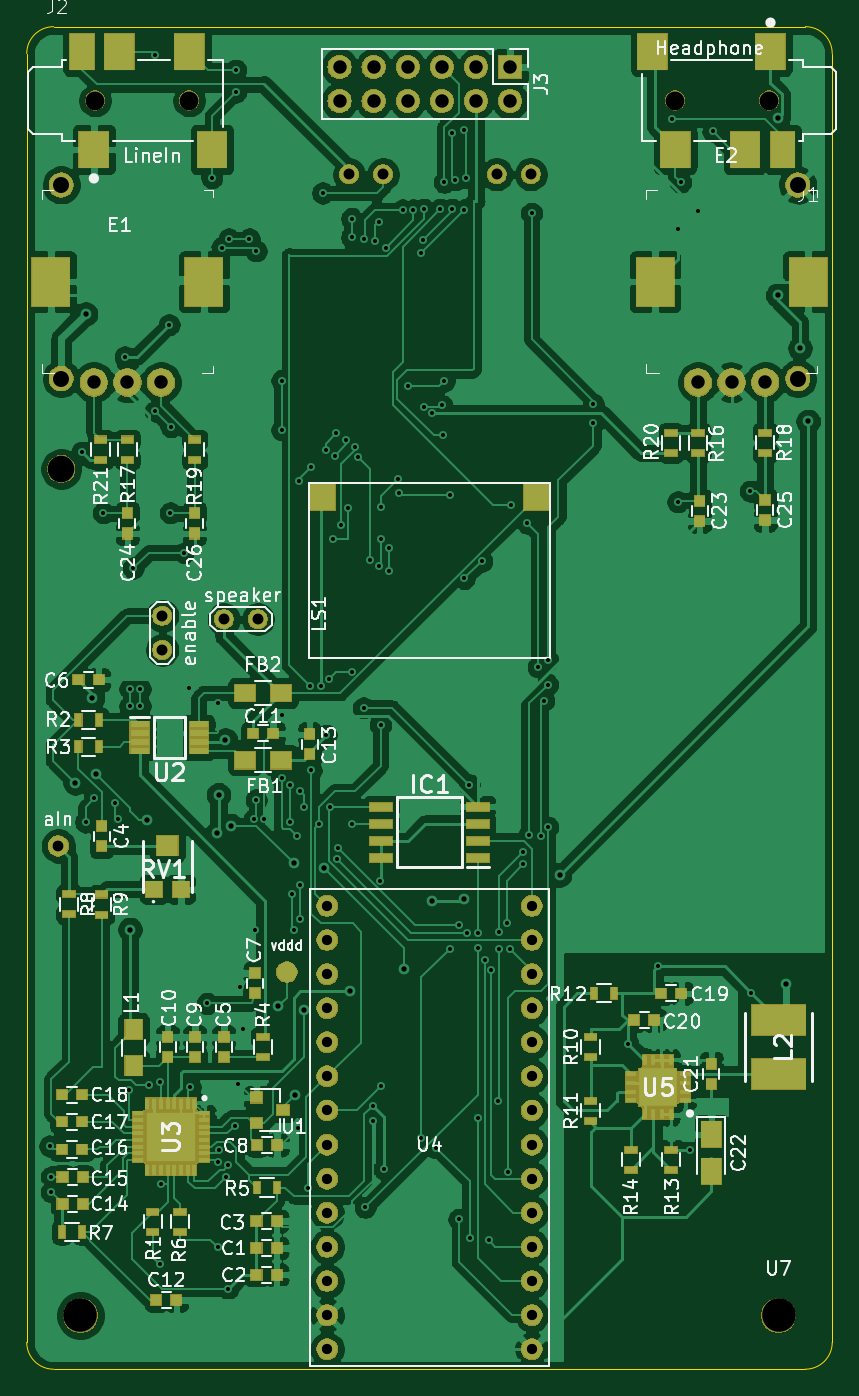
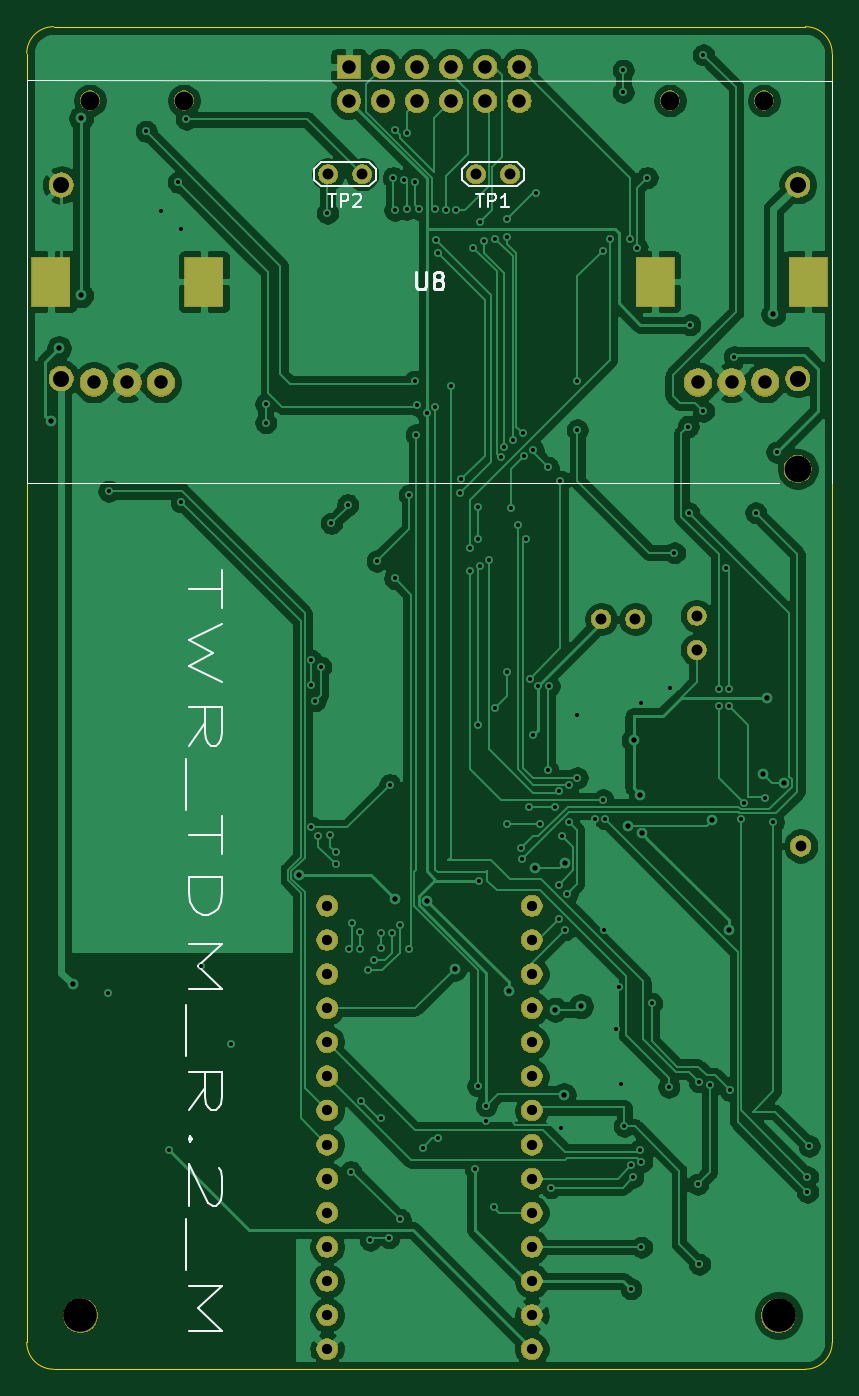
Circuit board: 10 layer files. Board 60.0 x 100.0 mm.
- bottom_copper: tdm_mainboard-B_Cu.gbl (171818 bytes)
- bottom_mask: tdm_mainboard-B_Mask.gbs (63922 bytes)
- paste: tdm_mainboard-B_Paste.gbp (495 bytes)
- bottom_silk: tdm_mainboard-B_SilkS.gbo (5769 bytes)
- outline: tdm_mainboard-Edge_Cuts.gm1 (972 bytes)
- top_copper: tdm_mainboard-F_Cu.gtl (299523 bytes)
- top_mask: tdm_mainboard-F_Mask.gts (88847 bytes)
- paste: tdm_mainboard-F_Paste.gtp (7730 bytes)
- top_silk: tdm_mainboard-F_SilkS.gto (67790 bytes)
- drill: tdm_mainboard.drl (4506 bytes)

=== bottom_copper: tdm_mainboard-B_Cu.gbl (171818 bytes, source omitted) ===
=== bottom_mask: tdm_mainboard-B_Mask.gbs (63922 bytes, source omitted) ===
=== paste: tdm_mainboard-B_Paste.gbp ===
G04 #@! TF.GenerationSoftware,KiCad,Pcbnew,(5.1.2)-2*
G04 #@! TF.CreationDate,2019-11-23T11:04:55-05:00*
G04 #@! TF.ProjectId,tdm_mainboard,74646d5f-6d61-4696-9e62-6f6172642e6b,rev?*
G04 #@! TF.SameCoordinates,Original*
G04 #@! TF.FileFunction,Paste,Bot*
G04 #@! TF.FilePolarity,Positive*
%FSLAX46Y46*%
G04 Gerber Fmt 4.6, Leading zero omitted, Abs format (unit mm)*
G04 Created by KiCad (PCBNEW (5.1.2)-2) date 2019-11-23 11:04:55*
%MOMM*%
%LPD*%
G04 APERTURE LIST*
G04 APERTURE END LIST*
M02*

=== bottom_silk: tdm_mainboard-B_SilkS.gbo ===
G04 #@! TF.GenerationSoftware,KiCad,Pcbnew,(5.1.2)-2*
G04 #@! TF.CreationDate,2019-11-23T11:04:55-05:00*
G04 #@! TF.ProjectId,tdm_mainboard,74646d5f-6d61-4696-9e62-6f6172642e6b,rev?*
G04 #@! TF.SameCoordinates,Original*
G04 #@! TF.FileFunction,Legend,Bot*
G04 #@! TF.FilePolarity,Positive*
%FSLAX46Y46*%
G04 Gerber Fmt 4.6, Leading zero omitted, Abs format (unit mm)*
G04 Created by KiCad (PCBNEW (5.1.2)-2) date 2019-11-23 11:04:55*
%MOMM*%
%LPD*%
G04 APERTURE LIST*
%ADD10C,0.150000*%
%ADD11C,0.100000*%
%ADD12C,0.254000*%
G04 APERTURE END LIST*
D10*
X65432952Y-60463523D02*
X65432952Y-63320666D01*
X67932952Y-61892095D02*
X65432952Y-61892095D01*
X65432952Y-64511142D02*
X67932952Y-65701619D01*
X66147238Y-66654000D01*
X67932952Y-67606380D01*
X65432952Y-68796857D01*
X67932952Y-73558761D02*
X66742476Y-71892095D01*
X67932952Y-70701619D02*
X65432952Y-70701619D01*
X65432952Y-72606380D01*
X65552000Y-73082571D01*
X65671047Y-73320666D01*
X65909142Y-73558761D01*
X66266285Y-73558761D01*
X66504380Y-73320666D01*
X66623428Y-73082571D01*
X66742476Y-72606380D01*
X66742476Y-70701619D01*
X68171047Y-74511142D02*
X68171047Y-78320666D01*
X65432952Y-78796857D02*
X65432952Y-81654000D01*
X67932952Y-80225428D02*
X65432952Y-80225428D01*
X67932952Y-83320666D02*
X65432952Y-83320666D01*
X65432952Y-84511142D01*
X65552000Y-85225428D01*
X65790095Y-85701619D01*
X66028190Y-85939714D01*
X66504380Y-86177809D01*
X66861523Y-86177809D01*
X67337714Y-85939714D01*
X67575809Y-85701619D01*
X67813904Y-85225428D01*
X67932952Y-84511142D01*
X67932952Y-83320666D01*
X67932952Y-88320666D02*
X65432952Y-88320666D01*
X67218666Y-89987333D01*
X65432952Y-91654000D01*
X67932952Y-91654000D01*
X68171047Y-92844476D02*
X68171047Y-96654000D01*
X67932952Y-100701619D02*
X66742476Y-99034952D01*
X67932952Y-97844476D02*
X65432952Y-97844476D01*
X65432952Y-99749238D01*
X65552000Y-100225428D01*
X65671047Y-100463523D01*
X65909142Y-100701619D01*
X66266285Y-100701619D01*
X66504380Y-100463523D01*
X66623428Y-100225428D01*
X66742476Y-99749238D01*
X66742476Y-97844476D01*
X67694857Y-102844476D02*
X67813904Y-103082571D01*
X67932952Y-102844476D01*
X67813904Y-102606380D01*
X67694857Y-102844476D01*
X67932952Y-102844476D01*
X65671047Y-104987333D02*
X65552000Y-105225428D01*
X65432952Y-105701619D01*
X65432952Y-106892095D01*
X65552000Y-107368285D01*
X65671047Y-107606380D01*
X65909142Y-107844476D01*
X66147238Y-107844476D01*
X66504380Y-107606380D01*
X67932952Y-104749238D01*
X67932952Y-107844476D01*
X68171047Y-108796857D02*
X68171047Y-112606380D01*
X67932952Y-113796857D02*
X65432952Y-113796857D01*
X67218666Y-115463523D01*
X65432952Y-117130190D01*
X67932952Y-117130190D01*
D11*
X20035000Y-54000000D02*
X20035000Y-24015000D01*
X20035000Y-24015000D02*
X79965000Y-24000000D01*
X79965000Y-24000000D02*
X79965000Y-54000000D01*
X79965000Y-54000000D02*
X24000000Y-54000000D01*
D10*
X54470000Y-31900000D02*
X58070000Y-31900000D01*
X58070000Y-31900000D02*
X58570000Y-31400000D01*
X58570000Y-31400000D02*
X58570000Y-30600000D01*
X58570000Y-30600000D02*
X58070000Y-30100000D01*
X58070000Y-30100000D02*
X54470000Y-30100000D01*
X54470000Y-30100000D02*
X53970000Y-30600000D01*
X53970000Y-30600000D02*
X53970000Y-31400000D01*
X53970000Y-31400000D02*
X54470000Y-31900000D01*
X43470000Y-31900000D02*
X47070000Y-31900000D01*
X47070000Y-31900000D02*
X47570000Y-31400000D01*
X47570000Y-31400000D02*
X47570000Y-30600000D01*
X47570000Y-30600000D02*
X47070000Y-30100000D01*
X47070000Y-30100000D02*
X43470000Y-30100000D01*
X43470000Y-30100000D02*
X42970000Y-30600000D01*
X42970000Y-30600000D02*
X42970000Y-31400000D01*
X42970000Y-31400000D02*
X43470000Y-31900000D01*
D12*
X50967619Y-38304523D02*
X50967619Y-39332619D01*
X50907142Y-39453571D01*
X50846666Y-39514047D01*
X50725714Y-39574523D01*
X50483809Y-39574523D01*
X50362857Y-39514047D01*
X50302380Y-39453571D01*
X50241904Y-39332619D01*
X50241904Y-38304523D01*
X49455714Y-38848809D02*
X49576666Y-38788333D01*
X49637142Y-38727857D01*
X49697619Y-38606904D01*
X49697619Y-38546428D01*
X49637142Y-38425476D01*
X49576666Y-38365000D01*
X49455714Y-38304523D01*
X49213809Y-38304523D01*
X49092857Y-38365000D01*
X49032380Y-38425476D01*
X48971904Y-38546428D01*
X48971904Y-38606904D01*
X49032380Y-38727857D01*
X49092857Y-38788333D01*
X49213809Y-38848809D01*
X49455714Y-38848809D01*
X49576666Y-38909285D01*
X49637142Y-38969761D01*
X49697619Y-39090714D01*
X49697619Y-39332619D01*
X49637142Y-39453571D01*
X49576666Y-39514047D01*
X49455714Y-39574523D01*
X49213809Y-39574523D01*
X49092857Y-39514047D01*
X49032380Y-39453571D01*
X48971904Y-39332619D01*
X48971904Y-39090714D01*
X49032380Y-38969761D01*
X49092857Y-38909285D01*
X49213809Y-38848809D01*
D10*
X57531904Y-32452380D02*
X56960476Y-32452380D01*
X57246190Y-33452380D02*
X57246190Y-32452380D01*
X56627142Y-33452380D02*
X56627142Y-32452380D01*
X56246190Y-32452380D01*
X56150952Y-32500000D01*
X56103333Y-32547619D01*
X56055714Y-32642857D01*
X56055714Y-32785714D01*
X56103333Y-32880952D01*
X56150952Y-32928571D01*
X56246190Y-32976190D01*
X56627142Y-32976190D01*
X55674761Y-32547619D02*
X55627142Y-32500000D01*
X55531904Y-32452380D01*
X55293809Y-32452380D01*
X55198571Y-32500000D01*
X55150952Y-32547619D01*
X55103333Y-32642857D01*
X55103333Y-32738095D01*
X55150952Y-32880952D01*
X55722380Y-33452380D01*
X55103333Y-33452380D01*
X46531904Y-32452380D02*
X45960476Y-32452380D01*
X46246190Y-33452380D02*
X46246190Y-32452380D01*
X45627142Y-33452380D02*
X45627142Y-32452380D01*
X45246190Y-32452380D01*
X45150952Y-32500000D01*
X45103333Y-32547619D01*
X45055714Y-32642857D01*
X45055714Y-32785714D01*
X45103333Y-32880952D01*
X45150952Y-32928571D01*
X45246190Y-32976190D01*
X45627142Y-32976190D01*
X44103333Y-33452380D02*
X44674761Y-33452380D01*
X44389047Y-33452380D02*
X44389047Y-32452380D01*
X44484285Y-32595238D01*
X44579523Y-32690476D01*
X44674761Y-32738095D01*
M02*

=== outline: tdm_mainboard-Edge_Cuts.gm1 ===
G04 #@! TF.GenerationSoftware,KiCad,Pcbnew,(5.1.2)-2*
G04 #@! TF.CreationDate,2019-11-23T11:04:55-05:00*
G04 #@! TF.ProjectId,tdm_mainboard,74646d5f-6d61-4696-9e62-6f6172642e6b,rev?*
G04 #@! TF.SameCoordinates,Original*
G04 #@! TF.FileFunction,Profile,NP*
%FSLAX46Y46*%
G04 Gerber Fmt 4.6, Leading zero omitted, Abs format (unit mm)*
G04 Created by KiCad (PCBNEW (5.1.2)-2) date 2019-11-23 11:04:55*
%MOMM*%
%LPD*%
G04 APERTURE LIST*
%ADD10C,0.050000*%
G04 APERTURE END LIST*
D10*
X20000000Y-22000000D02*
G75*
G02X22000000Y-20000000I2000000J0D01*
G01*
X22000000Y-120000000D02*
G75*
G02X20000000Y-118000000I0J2000000D01*
G01*
X80000000Y-118000000D02*
G75*
G02X78000000Y-120000000I-2000000J0D01*
G01*
X78000000Y-20000000D02*
G75*
G02X80000000Y-22000000I0J-2000000D01*
G01*
X80000000Y-118000000D02*
X80000000Y-22000000D01*
X78000000Y-20000000D02*
X22000000Y-20000000D01*
X22000000Y-120000000D02*
X78000000Y-120000000D01*
X20000000Y-22000000D02*
X20000000Y-118000000D01*
M02*

=== top_copper: tdm_mainboard-F_Cu.gtl (299523 bytes, source omitted) ===
=== top_mask: tdm_mainboard-F_Mask.gts (88847 bytes, source omitted) ===
=== paste: tdm_mainboard-F_Paste.gtp (7730 bytes, source omitted) ===
=== top_silk: tdm_mainboard-F_SilkS.gto (67790 bytes, source omitted) ===
=== drill: tdm_mainboard.drl ===
M48
; DRILL file {KiCad (5.1.2)-2} date 11/23/2019 11:04:59 AM
; FORMAT={-:-/ absolute / inch / decimal}
; #@! TF.CreationDate,2019-11-23T11:04:59-05:00
; #@! TF.GenerationSoftware,Kicad,Pcbnew,(5.1.2)-2
FMAT,2
INCH
T1C0.0118
T2C0.0157
T3C0.0300
T4C0.0315
T5C0.0320
T6C0.0394
T7C0.0469
T8C0.0709
T9C0.0551
T10C0.0780
T11C0.0984
%
G90
G05
T1
X0.855Y-4.07
X0.86Y-4.16
X0.86Y-4.205
X0.95Y-2.035
X0.96Y-3.12
X0.985Y-3.05
X1.0118Y-2.2126
X1.0463Y-3.0637
X1.0546Y-3.1123
X1.075Y-1.755
X1.0869Y-3.9069
X1.09Y-2.73
X1.09Y-2.78
X1.1Y-2.375
X1.12Y-2.73
X1.12Y-2.78
X1.1469Y-3.8919
X1.165Y-0.87
X1.165Y-1.915
X1.1769Y-3.8819
X1.1769Y-4.4169
X1.1819Y-4.1819
X1.2047Y-1.6614
X1.2087Y-2.2126
X1.21Y-1.96
X1.25Y-2.33
X1.2619Y-2.7269
X1.2669Y-3.8969
X1.3169Y-3.6519
X1.33Y-1.23
X1.3469Y-2.7719
X1.3469Y-4.1169
X1.3469Y-4.3669
X1.3519Y-4.0819
X1.36Y-1.435
X1.3719Y-4.1619
X1.3769Y-4.1269
X1.378Y-4.4882
X1.38Y-1.41
X1.3969Y-4.0119
X1.4Y-0.915
X1.4Y-0.98
X1.4069Y-3.8869
X1.4134Y-3.6024
X1.4219Y-3.7269
X1.44Y-1.41
X1.455Y-3.11
X1.4567Y-3.437
X1.46Y-1.445
X1.46Y-3.055
X1.4843Y-3.1102
X1.535Y-1.825
X1.535Y-1.97
X1.535Y-2.805
X1.535Y-2.99
X1.56Y-3.01
X1.56Y-3.12
X1.565Y-3.33
X1.57Y-3.435
X1.58Y-3.16
X1.5819Y-4.0169
X1.585Y-2.12
X1.59Y-3.03
X1.59Y-3.305
X1.59Y-3.405
X1.6Y-3.075
X1.6119Y-4.1919
X1.6181Y-2.7205
X1.62Y-2.08
X1.622Y-2.9685
X1.645Y-3.125
X1.65Y-2.72
X1.655Y-1.275
X1.665Y-2.03
X1.665Y-2.865
X1.675Y-2.7
X1.6754Y-3.0746
X1.685Y-2.29
X1.69Y-2.045
X1.695Y-1.98
X1.6969Y-3.2283
X1.7008Y-3.1969
X1.71Y-2.25
X1.725Y-2.0
X1.73Y-2.2
X1.74Y-1.35
X1.74Y-1.405
X1.74Y-2.68
X1.74Y-3.125
X1.75Y-2.02
X1.76Y-2.05
X1.775Y-1.41
X1.775Y-2.785
X1.78Y-4.25
X1.795Y-2.35
X1.8019Y-3.9519
X1.8019Y-3.9969
X1.81Y-1.415
X1.82Y-1.36
X1.82Y-2.37
X1.8228Y-3.2913
X1.825Y-2.195
X1.825Y-2.29
X1.825Y-2.835
X1.8268Y-3.8937
X1.8346Y-4.1378
X1.84Y-1.435
X1.85Y-2.315
X1.85Y-2.385
X1.875Y-2.115
X1.878Y-2.1535
X1.89Y-1.325
X1.9055Y-1.8425
X1.92Y-1.325
X1.9449Y-4.0472
X1.945Y-1.45
X1.9488Y-1.4134
X1.9528Y-1.3228
X1.9528Y-1.9016
X1.9764Y-1.9213
X1.9882Y-4.0748
X2.0Y-1.3228
X2.0039Y-1.8976
X2.0079Y-1.9843
X2.0118Y-1.2441
X2.0118Y-1.8268
X2.0276Y-2.1614
X2.0276Y-3.4921
X2.0354Y-1.0984
X2.0354Y-1.3228
X2.0433Y-1.2362
X2.055Y-4.285
X2.0551Y-3.4213
X2.07Y-1.09
X2.07Y-1.325
X2.0709Y-2.4055
X2.075Y-1.23
X2.0787Y-3.4449
X2.085Y-3.01
X2.0866Y-4.3386
X2.11Y-3.445
X2.11Y-3.49
X2.1102Y-3.9882
X2.122Y-2.3543
X2.1299Y-3.5236
X2.1417Y-4.3465
X2.1496Y-3.5551
X2.1693Y-3.937
X2.1732Y-3.4409
X2.1732Y-3.4921
X2.1969Y-3.4173
X2.2Y-4.145
X2.2047Y-3.4921
X2.2087Y-2.189
X2.2441Y-3.2087
X2.2441Y-3.2441
X2.2559Y-2.2441
X2.2598Y-3.1575
X2.2677Y-1.3346
X2.2874Y-2.6654
X2.2953Y-3.1614
X2.3031Y-2.7638
X2.315Y-2.6457
X2.315Y-2.7165
X2.315Y-3.135
X2.4488Y-1.8937
X2.4488Y-1.9488
X2.5492Y-3.7697
X2.6378Y-3.5433
X2.6811Y-1.0591
X2.6969Y-1.3819
X2.6969Y-2.1811
X2.7047Y-1.2441
X2.7319Y-4.0819
X2.7559Y-1.3268
X2.7992Y-1.0945
X2.9094Y-2.1496
X2.9125Y-3.6212
T2
X0.93Y-3.005
X0.96Y-1.63
X0.98Y-2.755
X0.99Y-2.98
X1.09Y-3.435
X1.14Y-3.115
X1.345Y-3.1532
X1.35Y-3.04
X1.37Y-2.88
X1.385Y-3.13
X1.525Y-3.66
X1.57Y-3.24
X1.575Y-3.92
X1.6Y-3.67
X1.66Y-3.255
X1.735Y-3.615
X1.895Y-3.55
X1.975Y-3.35
X2.07Y-3.345
X2.35Y-3.275
X2.99Y-1.056
X2.99Y-1.575
X3.015Y-3.595
X3.055Y-1.73
X3.079Y-1.945
T3
X1.6685Y-3.3657
X1.6685Y-3.4657
X1.6685Y-3.5657
X1.6685Y-3.6657
X1.6685Y-3.7657
X1.6685Y-3.8657
X1.6685Y-3.9657
X1.6685Y-4.0657
X1.6685Y-4.1657
X1.6685Y-4.2657
X1.6685Y-4.3657
X1.6685Y-4.4657
X1.6685Y-4.5657
X1.6685Y-4.6657
X2.2685Y-3.3657
X2.2685Y-3.4657
X2.2685Y-3.5657
X2.2685Y-3.6657
X2.2685Y-3.7657
X2.2685Y-3.8657
X2.2685Y-3.9657
X2.2685Y-4.0657
X2.2685Y-4.1657
X2.2685Y-4.2657
X2.2685Y-4.3657
X2.2685Y-4.4657
X2.2685Y-4.5657
X2.2685Y-4.6657
T4
X0.88Y-3.19
T5
X1.7323Y-1.2205
X1.8323Y-1.2205
X1.185Y-2.515
X1.185Y-2.615
X1.365Y-2.525
X1.465Y-2.525
X2.1654Y-1.2205
X2.2654Y-1.2205
T6
X1.7047Y-0.9055
X1.7047Y-1.0055
X1.8047Y-0.9055
X1.8047Y-1.0055
X1.9047Y-0.9055
X1.9047Y-1.0055
X2.0047Y-0.9055
X2.0047Y-1.0055
X2.1047Y-0.9055
X2.1047Y-1.0055
X2.2047Y-0.9055
X2.2047Y-1.0055
X0.9843Y-1.8307
X1.0827Y-1.8307
X1.1811Y-1.8307
X2.7559Y-1.8307
X2.8543Y-1.8307
X2.9528Y-1.8307
T7
X0.8886Y-1.2516
X0.8886Y-1.8193
X3.0484Y-1.2516
X3.0484Y-1.8193
T9
X2.689Y-1.0039
X2.9646Y-1.0039
X0.9882Y-1.0039
X1.2638Y-1.0039
T10
X0.8886Y-2.0843
T11
X2.9921Y-4.5669
X0.9449Y-4.5669
T8
G00X0.8583Y-1.5197
M15
G01X0.8583Y-1.5512
M16
G05
G00X1.3071Y-1.5197
M15
G01X1.3071Y-1.5512
M16
G05
G00X2.6299Y-1.5197
M15
G01X2.6299Y-1.5512
M16
G05
G00X3.0787Y-1.5197
M15
G01X3.0787Y-1.5512
M16
G05
T0
M30

